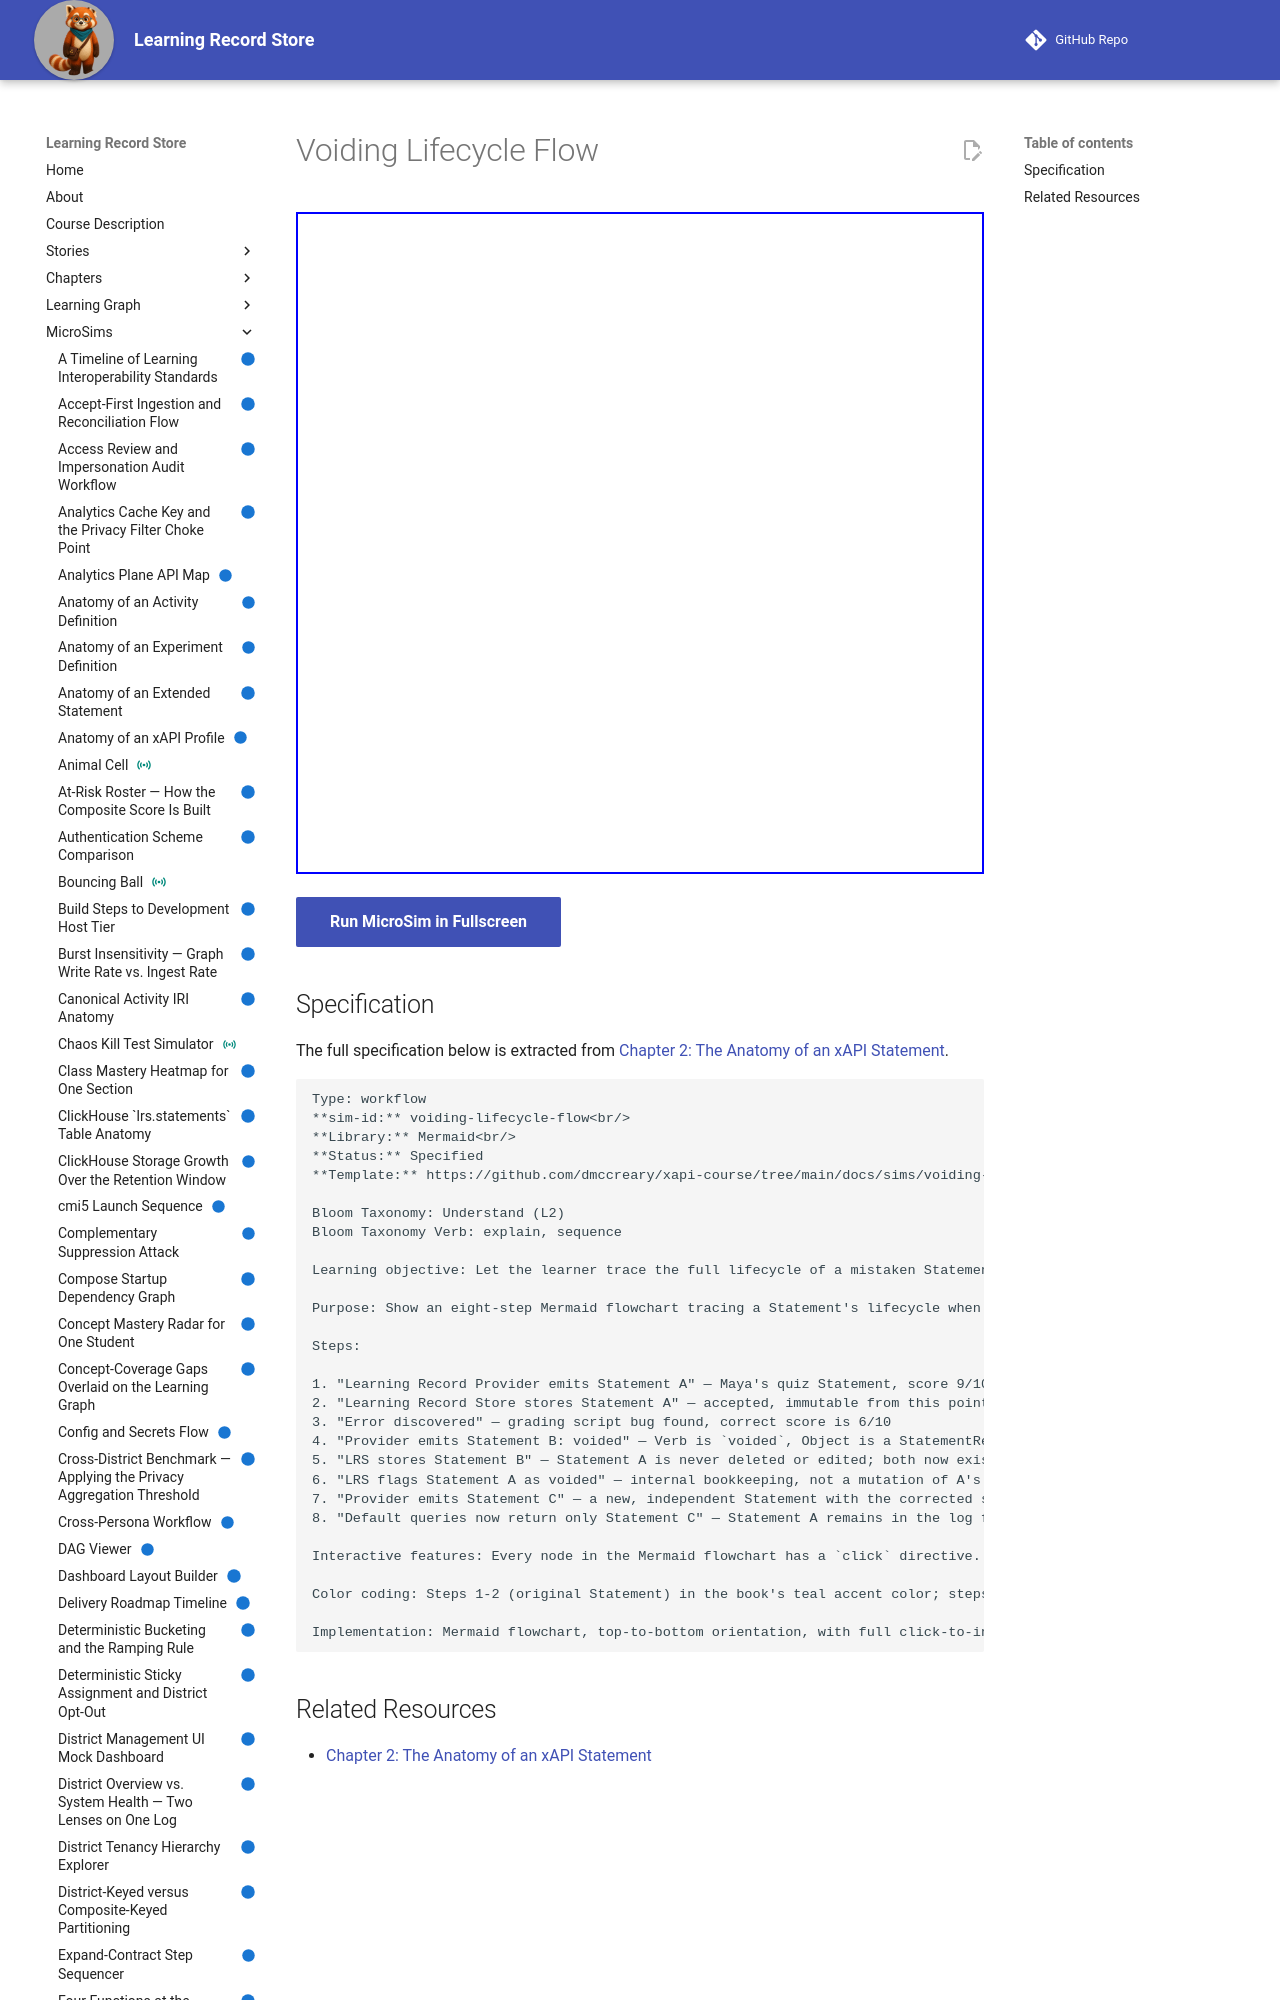

repository: dmccreary/learning-record-store · page: sims/voiding-lifecycle-flow/index.html · generator: mkdocs

---
title: Voiding Lifecycle Flow
description: Let the learner trace the full lifecycle of a mistaken Statement from emission through correction, and see concretely why immutability and voiding are two halves of one mechanism rather than opposing rules.
status: implemented
library: Mermaid
bloom_level: Understand (L2)
---

# Voiding Lifecycle Flow



<iframe src="main.html" width="100%" height="662"></iframe>

[Run MicroSim in Fullscreen](main.html){ .md-button .md-button--primary }
